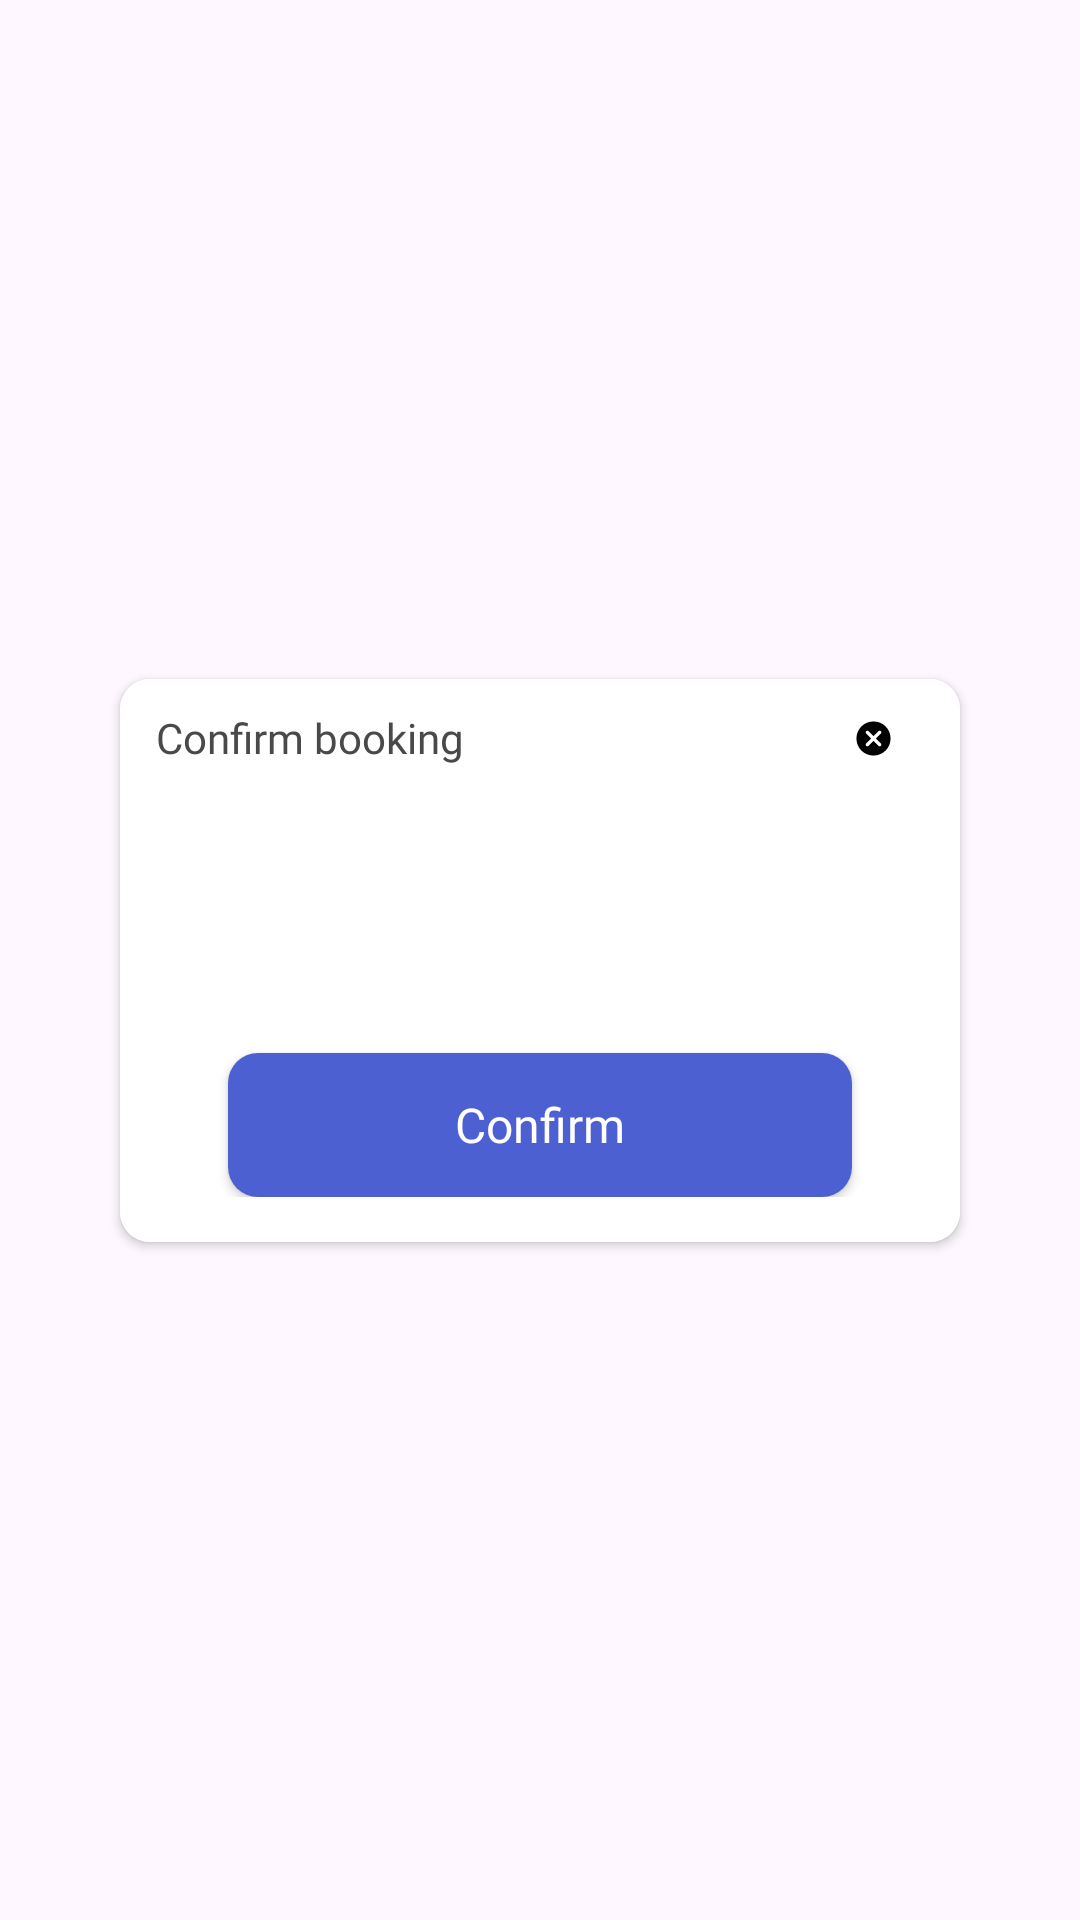

Android layout source for this screen:
<!-- AndroidManifest.xml: application theme Theme.CoWorking -->
<!-- res/layout/global_popup_dialog.xml -->
<?xml version="1.0" encoding="utf-8"?>
<androidx.constraintlayout.widget.ConstraintLayout xmlns:android="http://schemas.android.com/apk/res/android"
    xmlns:app="http://schemas.android.com/apk/res-auto"
    android:layout_width="match_parent"
    android:layout_height="match_parent">

    <androidx.cardview.widget.CardView
        android:layout_width="match_parent"
        android:layout_height="wrap_content"
        android:layout_marginHorizontal="@dimen/dimen_40"
        app:cardCornerRadius="@dimen/size_10"
        app:layout_constraintBottom_toBottomOf="parent"
        app:layout_constraintLeft_toLeftOf="parent"
        app:layout_constraintRight_toRightOf="parent"
        app:layout_constraintTop_toTopOf="parent">

        <androidx.constraintlayout.widget.ConstraintLayout
            android:layout_width="match_parent"
            android:layout_height="wrap_content"
            android:background="@color/white"
            android:paddingHorizontal="@dimen/dimen_12"
            android:paddingTop="@dimen/dimen_10"
            android:paddingBottom="@dimen/dimen_15">

            <TextView
                android:id="@+id/tvLblConfirmBooking"
                android:layout_width="wrap_content"
                android:layout_height="wrap_content"
                android:fontFamily="@font/poppins_medium"
                android:text="@string/confirm_booking"
                android:textColor="@color/primary_text_color"
                android:textSize="@dimen/size_14"
                app:layout_constraintLeft_toLeftOf="parent"
                app:layout_constraintTop_toTopOf="parent" />

            <ImageView
                android:id="@+id/ivCancel"
                android:layout_width="wrap_content"
                android:layout_height="wrap_content"
                android:padding="@dimen/dimen_10"
                android:src="@drawable/ic_round_cancel"
                app:layout_constraintBottom_toBottomOf="@id/tvLblConfirmBooking"
                app:layout_constraintRight_toRightOf="parent"
                app:layout_constraintTop_toTopOf="@id/tvLblConfirmBooking" />

            <LinearLayout
                android:id="@+id/llDeskDetails"
                android:layout_width="match_parent"
                android:layout_height="wrap_content"
                android:layout_marginTop="@dimen/dimen_25"
                android:orientation="horizontal"
                android:weightSum="2"
                app:layout_constraintLeft_toLeftOf="parent"
                app:layout_constraintRight_toRightOf="parent"
                app:layout_constraintTop_toBottomOf="@id/tvLblConfirmBooking">


                <TextView
                    android:id="@+id/tvDeskId"
                    android:layout_width="match_parent"
                    android:layout_height="wrap_content"
                    android:layout_marginEnd="@dimen/dimen_2"
                    android:layout_weight="1"
                    android:fontFamily="@font/poppins_medium"
                    android:textColor="@color/secondary_text_color"
                    android:textSize="@dimen/size_14" />

                <TextView
                    android:id="@+id/tvDeskNumber"
                    android:layout_width="match_parent"
                    android:layout_height="wrap_content"
                    android:layout_marginStart="@dimen/dimen_2"
                    android:layout_weight="1"
                    android:fontFamily="@font/poppins_medium"
                    android:textColor="@color/secondary_text_color"
                    android:textSize="@dimen/size_14" />

            </LinearLayout>

            <TextView
                android:id="@+id/tvSlotDetails"
                android:layout_width="match_parent"
                android:layout_height="wrap_content"
                android:layout_marginTop="@dimen/dimen_15"
                android:fontFamily="@font/poppins_medium"
                android:textColor="@color/secondary_text_color"
                android:textSize="@dimen/size_16"
                app:layout_constraintLeft_toLeftOf="parent"
                app:layout_constraintRight_toRightOf="parent"
                app:layout_constraintTop_toBottomOf="@id/llDeskDetails" />

            <androidx.appcompat.widget.AppCompatButton
                android:id="@+id/btnConfirm"
                android:layout_width="match_parent"
                android:layout_height="wrap_content"
                android:layout_marginHorizontal="@dimen/dimen_24"
                android:layout_marginTop="@dimen/dimen_15"
                android:background="@drawable/dark_blue_background"
                android:fontFamily="@font/poppins_bold"
                android:gravity="center"
                android:text="@string/confirm"
                android:textAllCaps="false"
                android:textColor="@color/white"
                android:textSize="@dimen/size_16"
                app:layout_constraintBottom_toBottomOf="parent"
                app:layout_constraintLeft_toLeftOf="parent"
                app:layout_constraintRight_toRightOf="parent"
                app:layout_constraintTop_toBottomOf="@id/tvSlotDetails" />

        </androidx.constraintlayout.widget.ConstraintLayout>


    </androidx.cardview.widget.CardView>

</androidx.constraintlayout.widget.ConstraintLayout>
<!-- resources referenced by this layout -->
<resources>
  <color name="primary_text_color">#494949</color>
  <color name="secondary_text_color">#898989</color>
  <color name="white">#FFFFFFFF</color>
  <dimen name="dimen_10">10dp</dimen>
  <dimen name="dimen_12">12dp</dimen>
  <dimen name="dimen_15">15dp</dimen>
  <dimen name="dimen_2">2dp</dimen>
  <dimen name="dimen_24">24dp</dimen>
  <dimen name="dimen_25">25dp</dimen>
  <dimen name="dimen_40">40dp</dimen>
  <dimen name="size_10">10sp</dimen>
  <dimen name="size_14">14sp</dimen>
  <dimen name="size_16">16sp</dimen>
  <!-- drawable dark_blue_background (drawable) -->
  <?xml version="1.0" encoding="utf-8"?>
  <shape xmlns:android="http://schemas.android.com/apk/res/android"
      android:shape="rectangle">
  
      <solid
          android:color="@color/background_dark_blue" />
  
      <corners
          android:radius="@dimen/dimen_10" />
  
  </shape>
  <!-- drawable ic_round_cancel (drawable) -->
  <vector xmlns:android="http://schemas.android.com/apk/res/android"
      android:width="14dp"
      android:height="14dp"
      android:viewportWidth="14"
      android:viewportHeight="14">
    <path
        android:pathData="M7,1.167C3.774,1.167 1.166,3.774 1.166,7C1.166,10.226 3.774,12.833 7,12.833C10.226,12.833 12.833,10.226 12.833,7C12.833,3.774 10.226,1.167 7,1.167ZM9.508,9.508C9.454,9.562 9.39,9.605 9.32,9.635C9.249,9.664 9.173,9.679 9.097,9.679C9.021,9.679 8.945,9.664 8.874,9.635C8.804,9.605 8.74,9.562 8.686,9.508L7,7.822L5.314,9.508C5.205,9.617 5.057,9.679 4.903,9.679C4.749,9.679 4.601,9.617 4.491,9.508C4.382,9.399 4.321,9.251 4.321,9.097C4.321,9.021 4.336,8.945 4.365,8.875C4.395,8.804 4.438,8.74 4.491,8.686L6.177,7L4.491,5.314C4.382,5.205 4.321,5.057 4.321,4.903C4.321,4.749 4.382,4.601 4.491,4.492C4.601,4.383 4.749,4.321 4.903,4.321C5.057,4.321 5.205,4.383 5.314,4.492L7,6.177L8.686,4.492C8.74,4.438 8.804,4.395 8.874,4.366C8.945,4.336 9.021,4.321 9.097,4.321C9.173,4.321 9.249,4.336 9.319,4.366C9.39,4.395 9.454,4.438 9.508,4.492C9.562,4.546 9.605,4.61 9.634,4.68C9.663,4.751 9.679,4.827 9.679,4.903C9.679,4.979 9.663,5.055 9.634,5.125C9.605,5.196 9.562,5.26 9.508,5.314L7.822,7L9.508,8.686C9.73,8.907 9.73,9.281 9.508,9.508Z"
        android:fillColor="#000000"/>
  </vector>
  <string name="confirm">Confirm</string>
  <string name="confirm_booking">Confirm booking</string>
  <style name="Theme.CoWorking" parent="Base.Theme.CoWorking" />
  <color name="background_dark_blue">#4D60D1</color>
  <style name="Base.Theme.CoWorking" parent="Theme.Material3.DayNight.NoActionBar">
          
          
      </style>
</resources>
